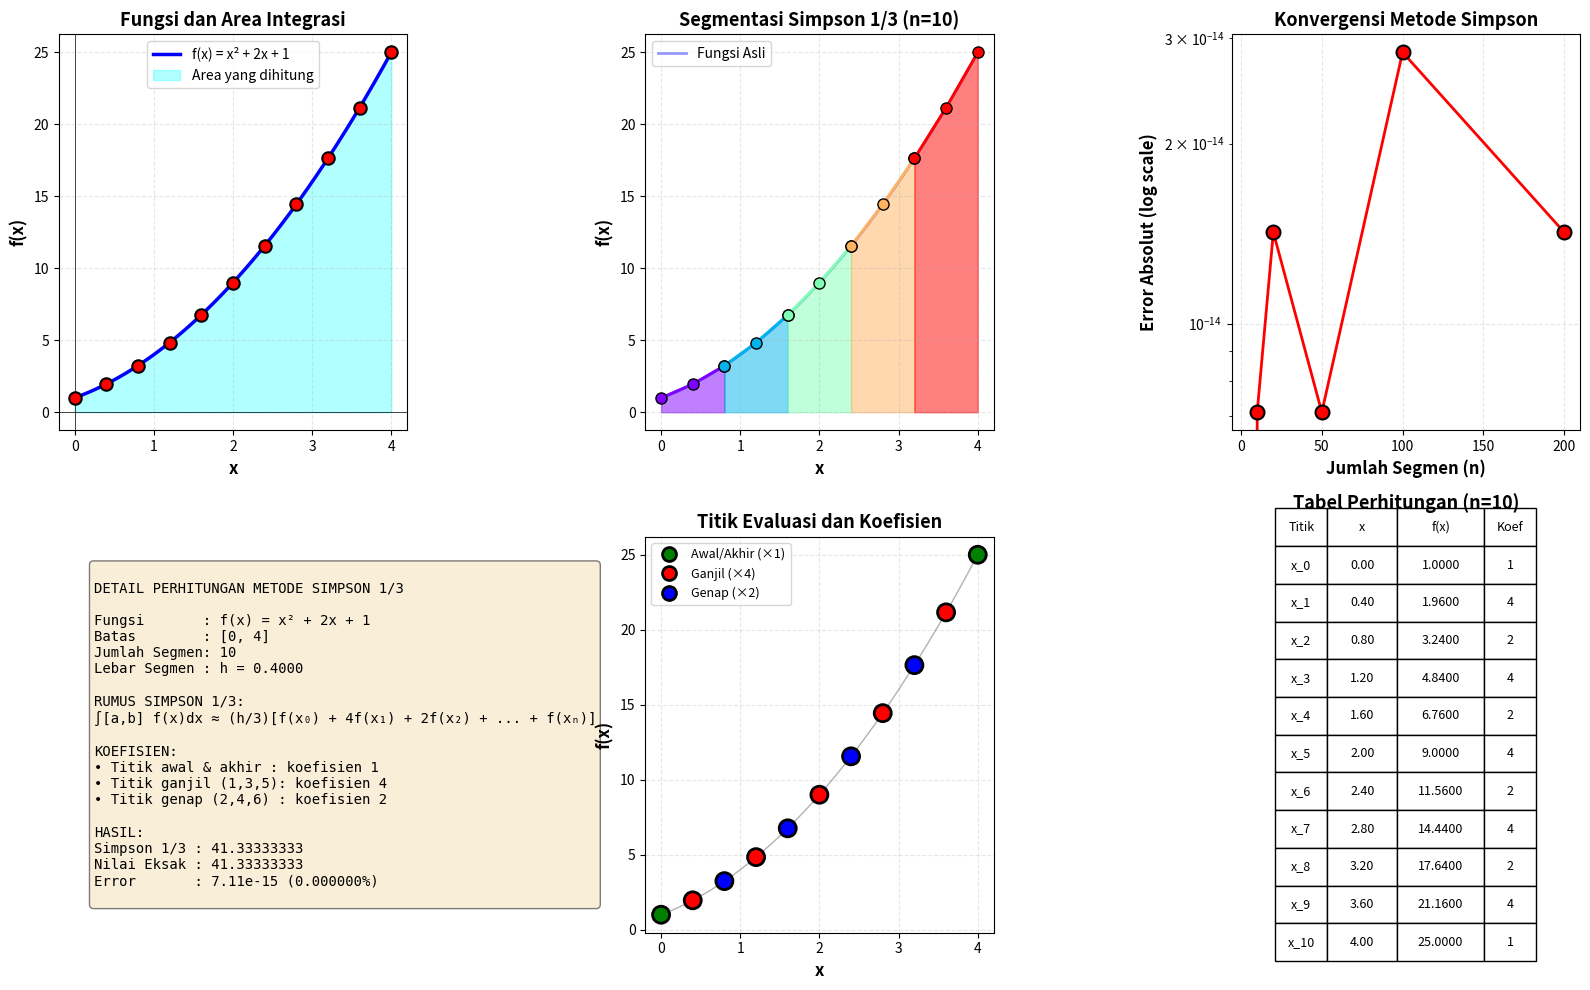

Source code (Python):
import numpy as np
import matplotlib.pyplot as plt
from matplotlib.patches import Polygon

# ============================================
# BAGIAN 1: DEFINISI FUNGSI
# ============================================
print("="*70)
print("INTEGRASI NUMERIK MENGGUNAKAN METODE SIMPSON 1/3")
print("="*70)

def f(x):
    """
    Fungsi yang akan diintegralkan
    Contoh: f(x) = x² + 2x + 1
    
    Aplikasi: Menghitung luas area di bawah kurva
    """
    return x**2 + 2*x + 1

def f_display():
    """Return string representasi fungsi untuk display"""
    return "f(x) = x² + 2x + 1"

# Fungsi analitik untuk validasi
def integral_analitik(a, b):
    """
    Integral analitik dari f(x) = x² + 2x + 1
    ∫(x² + 2x + 1)dx = x³/3 + x² + x + C
    """
    def F(x):
        return (x**3 / 3) + x**2 + x
    return F(b) - F(a)

# ============================================
# BAGIAN 2: METODE SIMPSON 1/3
# ============================================

def simpson_1_3(f, a, b, n):
    """
    Metode Simpson 1/3 untuk integrasi numerik
    
    Rumus:
    ∫[a,b] f(x)dx ≈ (h/3)[f(x₀) + 4f(x₁) + 2f(x₂) + 4f(x₃) + ... + f(xₙ)]
    
    dengan h = (b - a) / n
    
    Parameter:
    - f: fungsi yang akan diintegralkan
    - a: batas bawah integrasi
    - b: batas atas integrasi
    - n: jumlah segmen (HARUS GENAP)
    
    Return:
    - hasil: nilai integral
    - x: array titik-titik x
    - y: array nilai fungsi di titik-titik x
    """
    
    # Validasi n harus genap
    if n % 2 != 0:
        raise ValueError("Jumlah segmen (n) harus GENAP untuk metode Simpson 1/3!")
    
    # Hitung lebar segmen
    h = (b - a) / n
    
    # Generate titik-titik x
    x = np.linspace(a, b, n + 1)
    
    # Hitung nilai fungsi di setiap titik
    y = f(x)
    
    # Implementasi rumus Simpson 1/3
    # I = (h/3)[f(x₀) + 4f(x₁) + 2f(x₂) + 4f(x₃) + ... + 4f(xₙ₋₁) + f(xₙ)]
    
    integral = y[0] + y[-1]  # f(x₀) + f(xₙ)
    
    # Tambahkan koefisien 4 untuk indeks ganjil (1, 3, 5, ...)
    for i in range(1, n, 2):
        integral += 4 * y[i]
    
    # Tambahkan koefisien 2 untuk indeks genap (2, 4, 6, ...)
    for i in range(2, n, 2):
        integral += 2 * y[i]
    
    # Kalikan dengan h/3
    integral *= (h / 3)
    
    return integral, x, y, h

# ============================================
# BAGIAN 3: EKSEKUSI PERHITUNGAN
# ============================================

# Parameter integrasi
a = 0   # batas bawah
b = 4   # batas atas
n = 10  # jumlah segmen (harus genap)

print(f"\nFungsi: {f_display()}")
print(f"Batas integrasi: [{a}, {b}]")
print(f"Jumlah segmen: {n}")
print(f"Lebar segmen (h): {(b-a)/n}")

# Hitung dengan metode Simpson 1/3
hasil_simpson, x_points, y_points, h = simpson_1_3(f, a, b, n)

# Hitung nilai eksak untuk perbandingan
nilai_eksak = integral_analitik(a, b)

# Hitung error
error_absolut = abs(nilai_eksak - hasil_simpson)
error_relatif = (error_absolut / nilai_eksak) * 100

print("\n" + "="*70)
print("HASIL PERHITUNGAN")
print("="*70)
print(f"Hasil Metode Simpson 1/3  : {hasil_simpson:.10f}")
print(f"Nilai Eksak (Analitik)    : {nilai_eksak:.10f}")
print(f"Error Absolut             : {error_absolut:.10f}")
print(f"Error Relatif             : {error_relatif:.8f}%")

# ============================================
# BAGIAN 4: ANALISIS KONVERGENSI
# ============================================

print("\n" + "="*70)
print("ANALISIS KONVERGENSI (Pengaruh Jumlah Segmen)")
print("="*70)
print(f"{'n':>5} | {'Hasil Simpson':>18} | {'Error Absolut':>18} | {'Error Relatif (%)':>18}")
print("-"*70)

n_values = [4, 10, 20, 50, 100, 200]
hasil_konvergensi = []

for n_test in n_values:
    hasil, _, _, _ = simpson_1_3(f, a, b, n_test)
    error_abs = abs(nilai_eksak - hasil)
    error_rel = (error_abs / nilai_eksak) * 100
    hasil_konvergensi.append([n_test, hasil, error_abs, error_rel])
    print(f"{n_test:>5} | {hasil:>18.10f} | {error_abs:>18.10e} | {error_rel:>18.10f}")

print("\nKesimpulan: Semakin besar n, semakin akurat hasilnya!")

# ============================================
# BAGIAN 5: VISUALISASI
# ============================================

fig = plt.figure(figsize=(16, 10))

# Plot 1: Fungsi dan Area Integrasi
ax1 = plt.subplot(2, 3, 1)
x_smooth = np.linspace(a, b, 1000)
y_smooth = f(x_smooth)
ax1.plot(x_smooth, y_smooth, 'b-', linewidth=2.5, label=f_display())
ax1.fill_between(x_smooth, y_smooth, alpha=0.3, color='cyan', label='Area yang dihitung')
ax1.scatter(x_points, y_points, color='red', s=80, zorder=5, edgecolors='black', linewidths=1.5)
ax1.set_xlabel('x', fontsize=12, fontweight='bold')
ax1.set_ylabel('f(x)', fontsize=12, fontweight='bold')
ax1.set_title('Fungsi dan Area Integrasi', fontsize=13, fontweight='bold')
ax1.legend(fontsize=10)
ax1.grid(True, alpha=0.3, linestyle='--')
ax1.axhline(y=0, color='black', linewidth=0.5)
ax1.axvline(x=0, color='black', linewidth=0.5)

# Plot 2: Segmentasi Simpson (Parabola)
ax2 = plt.subplot(2, 3, 2)
ax2.plot(x_smooth, y_smooth, 'b-', linewidth=2, alpha=0.4, label='Fungsi Asli')

colors = plt.cm.rainbow(np.linspace(0, 1, n//2))
for i, color in enumerate(colors):
    idx = i * 2
    x_seg = x_points[idx:idx+3]
    y_seg = y_points[idx:idx+3]
    
    # Gambar parabola Simpson
    x_parabola = np.linspace(x_seg[0], x_seg[-1], 50)
    # Interpolasi parabola melalui 3 titik
    coeffs = np.polyfit(x_seg, y_seg, 2)
    y_parabola = np.polyval(coeffs, x_parabola)
    
    ax2.fill_between(x_parabola, y_parabola, alpha=0.5, color=color)
    ax2.plot(x_seg, y_seg, 'o-', linewidth=2, markersize=8, color=color, 
             markeredgecolor='black', markeredgewidth=1)

ax2.set_xlabel('x', fontsize=12, fontweight='bold')
ax2.set_ylabel('f(x)', fontsize=12, fontweight='bold')
ax2.set_title(f'Segmentasi Simpson 1/3 (n={n})', fontsize=13, fontweight='bold')
ax2.grid(True, alpha=0.3, linestyle='--')
ax2.legend(fontsize=10)

# Plot 3: Perbandingan Error vs n
ax3 = plt.subplot(2, 3, 3)
n_vals = [item[0] for item in hasil_konvergensi]
errors = [item[2] for item in hasil_konvergensi]
ax3.semilogy(n_vals, errors, 'o-', linewidth=2, markersize=10, color='red', 
             markeredgecolor='black', markeredgewidth=1.5)
ax3.set_xlabel('Jumlah Segmen (n)', fontsize=12, fontweight='bold')
ax3.set_ylabel('Error Absolut (log scale)', fontsize=12, fontweight='bold')
ax3.set_title('Konvergensi Metode Simpson', fontsize=13, fontweight='bold')
ax3.grid(True, alpha=0.3, linestyle='--')

# Plot 4: Detail Perhitungan
ax4 = plt.subplot(2, 3, 4)
ax4.axis('off')
info_text = f"""
DETAIL PERHITUNGAN METODE SIMPSON 1/3

Fungsi       : {f_display()}
Batas        : [{a}, {b}]
Jumlah Segmen: {n}
Lebar Segmen : h = {h:.4f}

RUMUS SIMPSON 1/3:
∫[a,b] f(x)dx ≈ (h/3)[f(x₀) + 4f(x₁) + 2f(x₂) + ... + f(xₙ)]

KOEFISIEN:
• Titik awal & akhir : koefisien 1
• Titik ganjil (1,3,5): koefisien 4
• Titik genap (2,4,6) : koefisien 2

HASIL:
Simpson 1/3 : {hasil_simpson:.8f}
Nilai Eksak : {nilai_eksak:.8f}
Error       : {error_absolut:.2e} ({error_relatif:.6f}%)
"""
ax4.text(0.1, 0.5, info_text, fontsize=10, family='monospace', 
         verticalalignment='center', bbox=dict(boxstyle='round', facecolor='wheat', alpha=0.5))

# Plot 5: Titik-titik Evaluasi
ax5 = plt.subplot(2, 3, 5)
colors_points = ['green' if i == 0 or i == n else 'red' if i % 2 == 1 else 'blue' 
                 for i in range(len(x_points))]
labels_points = ['Awal/Akhir (×1)' if i == 0 or i == n else 'Ganjil (×4)' if i % 2 == 1 else 'Genap (×2)' 
                 for i in range(len(x_points))]
scatter = ax5.scatter(x_points, y_points, c=colors_points, s=150, edgecolors='black', linewidths=2, zorder=5)
ax5.plot(x_smooth, y_smooth, 'k-', linewidth=1, alpha=0.3)

# Legend manual
from matplotlib.lines import Line2D
legend_elements = [
    Line2D([0], [0], marker='o', color='w', markerfacecolor='green', markersize=10, 
           markeredgecolor='black', markeredgewidth=2, label='Awal/Akhir (×1)'),
    Line2D([0], [0], marker='o', color='w', markerfacecolor='red', markersize=10, 
           markeredgecolor='black', markeredgewidth=2, label='Ganjil (×4)'),
    Line2D([0], [0], marker='o', color='w', markerfacecolor='blue', markersize=10, 
           markeredgecolor='black', markeredgewidth=2, label='Genap (×2)')
]
ax5.legend(handles=legend_elements, fontsize=9)
ax5.set_xlabel('x', fontsize=12, fontweight='bold')
ax5.set_ylabel('f(x)', fontsize=12, fontweight='bold')
ax5.set_title('Titik Evaluasi dan Koefisien', fontsize=13, fontweight='bold')
ax5.grid(True, alpha=0.3, linestyle='--')

# Plot 6: Tabel Hasil
ax6 = plt.subplot(2, 3, 6)
ax6.axis('off')
table_data = []
for i in range(min(11, len(x_points))):
    koef = 1 if (i == 0 or i == n) else (4 if i % 2 == 1 else 2)
    table_data.append([f'x_{i}', f'{x_points[i]:.2f}', f'{y_points[i]:.4f}', f'{koef}'])

table = ax6.table(cellText=table_data, 
                  colLabels=['Titik', 'x', 'f(x)', 'Koef'],
                  cellLoc='center', loc='center',
                  colWidths=[0.15, 0.2, 0.25, 0.15])
table.auto_set_font_size(False)
table.set_fontsize(9)
table.scale(1, 2)
ax6.set_title(f'Tabel Perhitungan (n={n})', fontsize=13, fontweight='bold', pad=20)

plt.tight_layout()
plt.savefig('hasil_simpson_integrasi.png', dpi=300, bbox_inches='tight')
print("\n✓ Grafik berhasil disimpan: hasil_simpson_integrasi.png")
plt.show()

print("\n" + "="*70)
print("PROGRAM SELESAI")
print("="*70)
